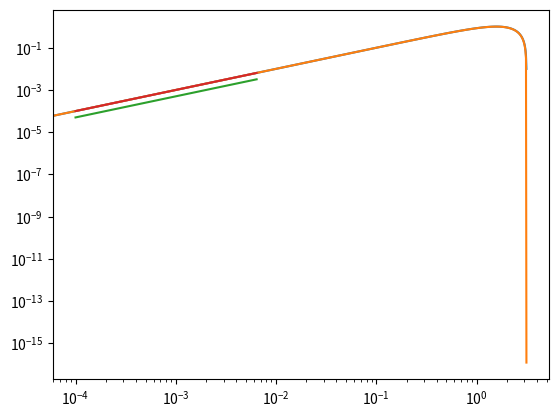

Reproduce this figure in Python.
#!/usr/bin/env python
import numpy as np
import matplotlib.pyplot as plt

def rectanglen(f,a,b,n):
   h=1.*(b-a)/(n)
   integrale = 0.
   for i in range(n):
      x=a+i*h
      integrale+=f(x)*h
   return integrale

def rectangleh(f,a,b,h):
   n=int(1.0*(b-a)/h)+1
   h=1.*(b-a)/(n)
   integrale = 0.
   for i in range(n):
      x=a+i*h
      integrale+=f(x)*h
   return integrale

def testRectangle(f,a,b,N,h):
   lx   = []
   lint = []
   for i in range(N):
      x = a + (b-a)/(N-1)*i
      lx.append(x)
      lint.append(rectangleh(f,a,x,h))
   return lx,lint

def ecart(l1,l2):
   e=0.
   for i in range(len(l1)):
      e += abs(l1[i]-l2[i])
   e /= len(l1)
   return e

################ 1.1 à 1.4
lx,lint=testRectangle(np.cos,0.,np.pi,100,0.01)
plt.plot(lx,lint)
plt.plot(lx,np.sin(lx))
plt.show()

################ 1.5 & 1.6

h=1e-4
g=4
lh = []
le = []
while (h<0.01):
   lx,lint=testRectangle(np.cos,0.,np.pi,100,h)
   le.append(ecart(lint,np.sin(lx)))
   lh.append(h)
   h *= g

plt.loglog(lh,le)
plt.loglog(lh,lh)
plt.show()





